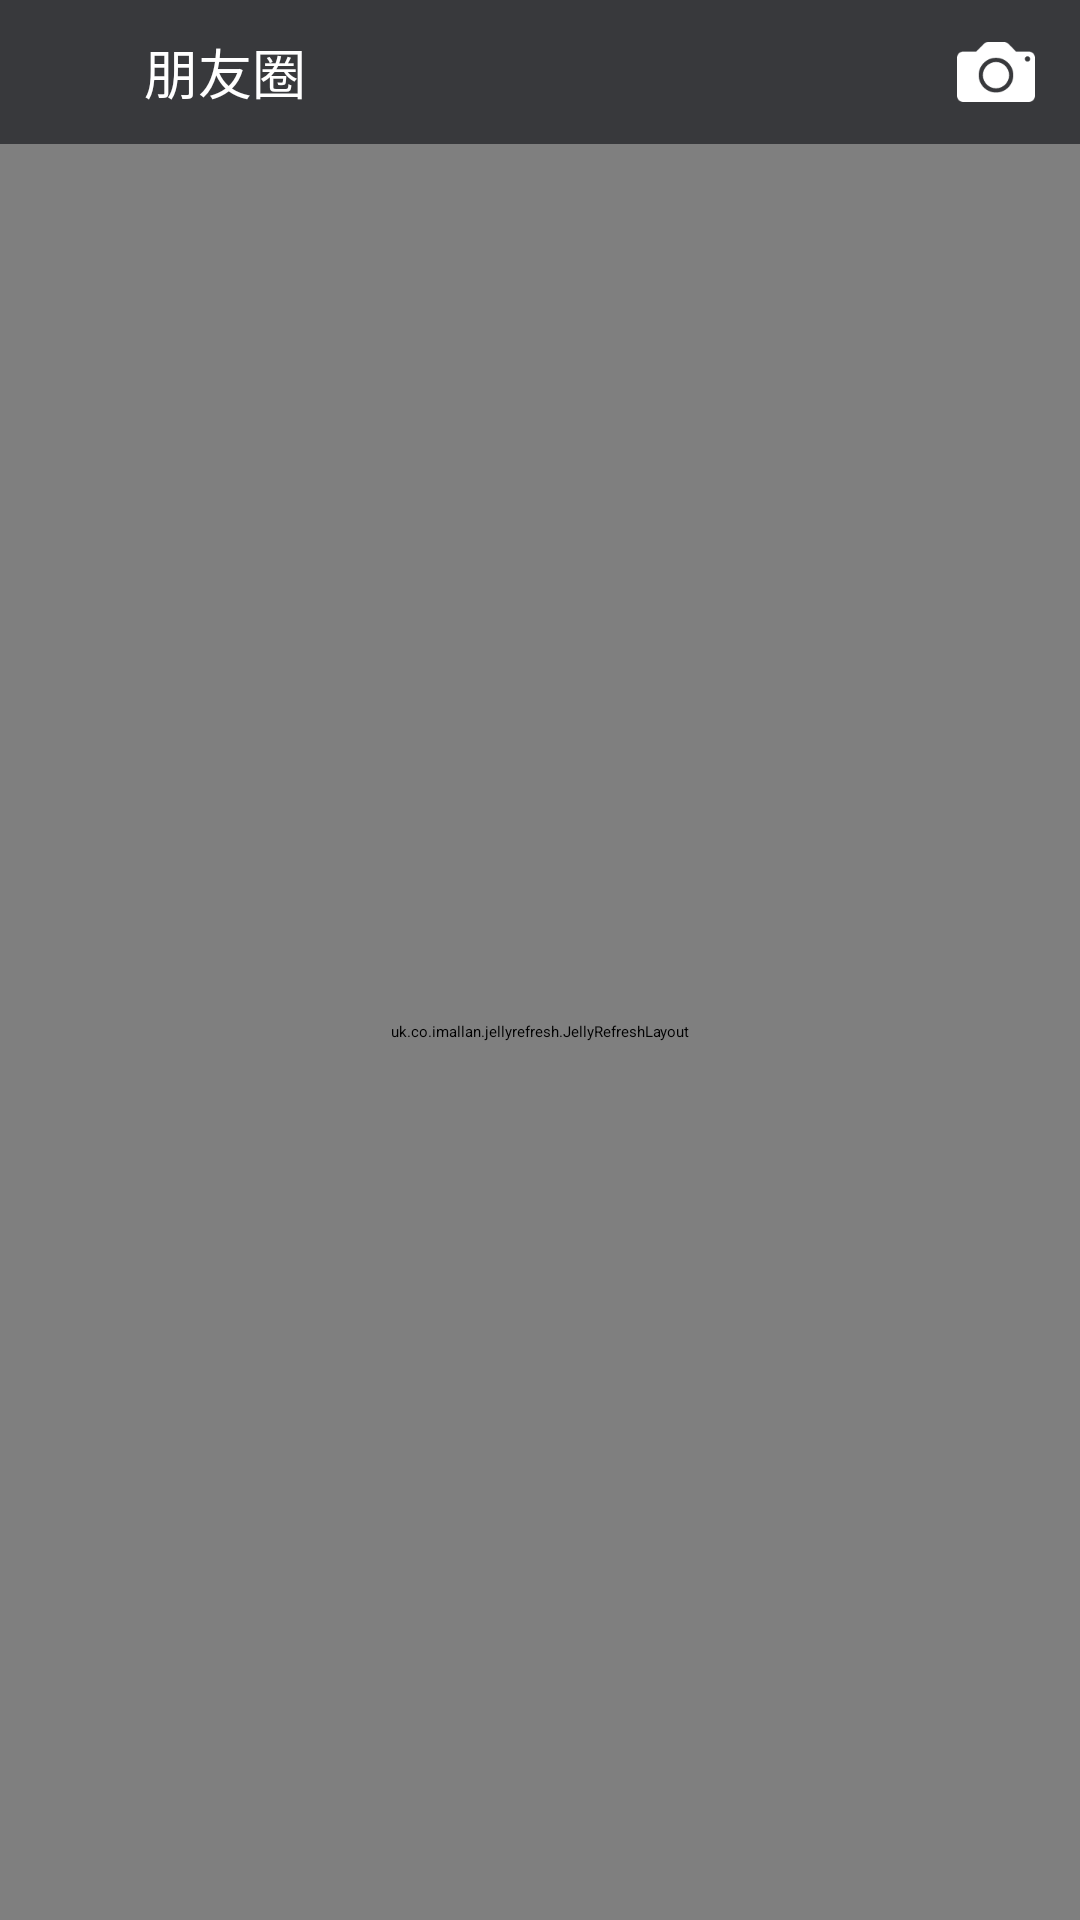

Write the Android layout XML for this screen, with the resource values it uses.
<!-- AndroidManifest.xml: application theme AppTheme -->
<!-- res/layout/activity_share_news.xml -->
<?xml version="1.0" encoding="utf-8"?>
<LinearLayout xmlns:android="http://schemas.android.com/apk/res/android"
    xmlns:app="http://schemas.android.com/apk/res-auto"
    android:layout_width="match_parent"
    android:layout_height="match_parent"
    android:background="@color/grey_1"
    android:orientation="vertical">

    <LinearLayout
        android:layout_width="match_parent"
        android:layout_height="48dp"
        android:background="@color/colorAccent">

        <RelativeLayout
            android:id="@+id/share_news_back_iv"
            android:layout_width="48dp"
            android:layout_height="match_parent">

            <ImageView
                android:layout_width="28dp"
                android:layout_height="28dp"
                android:layout_marginLeft="12dp"
                android:layout_marginRight="12dp"
                android:scaleType="centerCrop"
                android:layout_centerInParent="true"
                android:src="@mipmap/back_icon"/>

        </RelativeLayout>


        <TextView
            android:id="@+id/share_news_tv"
            android:layout_width="0dp"
            android:layout_weight="1"
            android:layout_height="wrap_content"
            android:layout_gravity="center_vertical"
            android:textColor="@color/white"
            android:textSize="18sp"
            android:text="朋友圈"/>


        <ImageView
            android:id="@+id/share_news_iv"
            android:layout_width="32dp"
            android:layout_height="32dp"
            android:layout_marginLeft="12dp"
            android:layout_marginRight="12dp"
            android:scaleType="centerCrop"
            android:layout_gravity="center_vertical"
            android:src="@mipmap/camera_icon_1"/>


    </LinearLayout>


    <uk.co.imallan.jellyrefresh.JellyRefreshLayout
        android:id="@+id/share_refresh_layout"
        app:jellyColor="@color/color_e0e0e0"
        app:pullHeight="96dp"
        app:triggerHeight="72dp"
        app:headerHeight="48dp"
        android:layout_width="match_parent"
        android:layout_height="match_parent">

        <android.support.v7.widget.RecyclerView
            android:id="@+id/share_news_recycler_view"
            android:layout_width="match_parent"
            android:layout_height="match_parent"/>

    </uk.co.imallan.jellyrefresh.JellyRefreshLayout>



</LinearLayout>
<!-- resources referenced by this layout -->
<resources>
  <color name="colorAccent">#38393C</color>
  <color name="color_e0e0e0">#e0e0e0</color>
  <color name="grey_1">#F3F5F4</color>
  <color name="white">#ffffff</color>
  <!-- mipmap camera_icon_1: png bitmap (mipmap-xhdpi, 2023 bytes) -->
  <style name="AppTheme" parent="QMUI.Compat.NoActionBar">
          
          <item name="colorPrimary">@color/colorPrimary</item>
          <item name="colorPrimaryDark">@color/colorPrimaryDark</item>
          <item name="colorAccent">@color/colorAccent</item>
  
          <item name="qmui_config_color_blue">@color/colorAccent</item>
  
      </style>
  <color name="colorPrimary">#F3F5F4</color>
  <color name="colorPrimaryDark">#38393C</color>
</resources>
